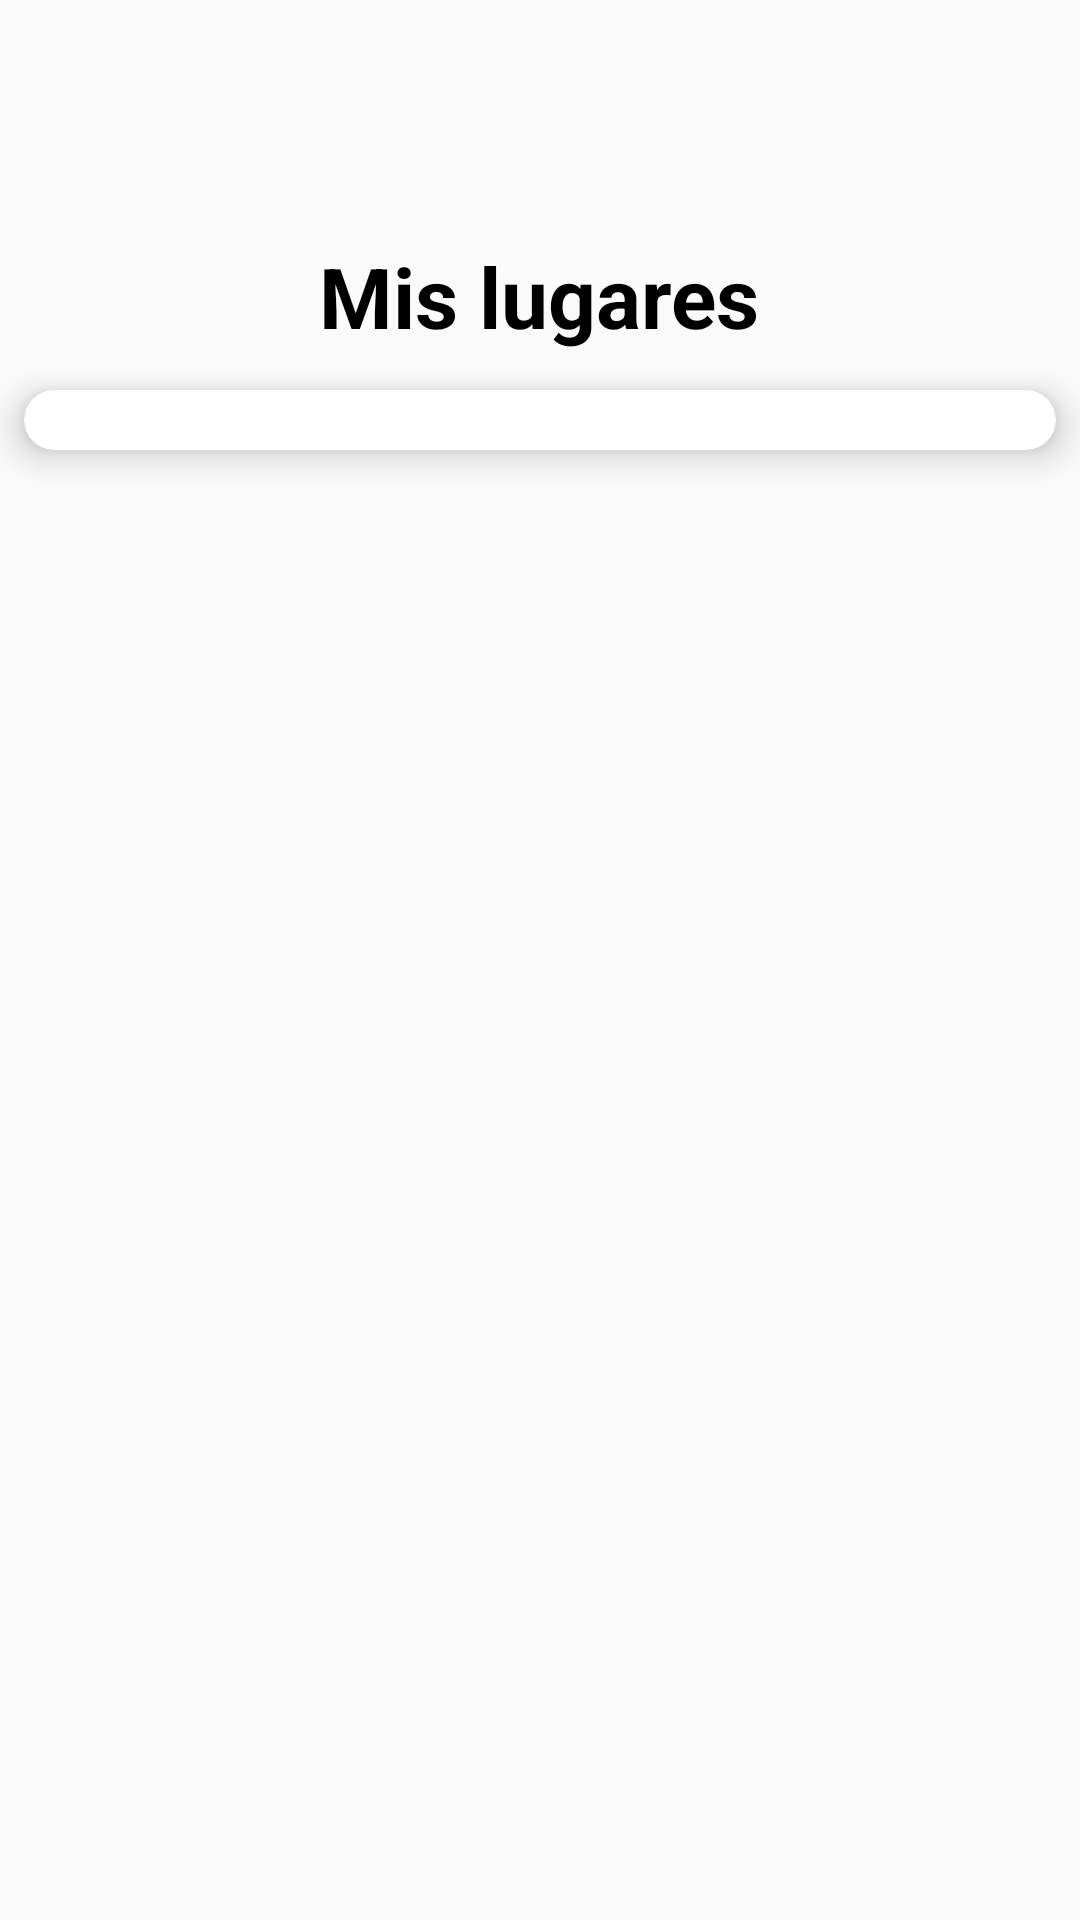

Here is an Android app screen rendered from its layout file. Give the layout XML and the strings, colors and styles it references.
<!-- AndroidManifest.xml: application theme Theme.AppCompat.Light.NoActionBar -->
<!-- res/layout/fragment_profile.xml -->
<?xml version="1.0" encoding="utf-8"?>
<FrameLayout
    xmlns:android="http://schemas.android.com/apk/res/android"
    xmlns:card_view="http://schemas.android.com/apk/res-auto"
    xmlns:app="http://schemas.android.com/apk/res-auto"
    xmlns:tools="http://schemas.android.com/tools"
    android:layout_width="match_parent"
    android:layout_height="match_parent"
    tools:context=".fragment.ProfileFragment">


    <TextView
        android:layout_width="wrap_content"
        android:layout_height="wrap_content"
        android:text="Mis lugares"
        android:layout_gravity="center_horizontal"
        android:layout_marginTop="80dp"
        style="@style/titles"/>

    <androidx.cardview.widget.CardView
        android:id="@+id/card"
        android:layout_width="match_parent"
        android:layout_height="wrap_content"
        card_view:cardCornerRadius="20dp"
        app:cardElevation="7dp"
        android:layout_marginTop="130dp"
        android:layout_marginLeft="8dp"
        android:layout_marginRight="8dp"
        android:layout_marginBottom="95dp"
        android:orientation="vertical">


    <androidx.recyclerview.widget.RecyclerView
        android:id="@+id/list_places"
        android:layout_width="match_parent"
        android:layout_height="match_parent"
        android:layout_margin="10dp"/>

    </androidx.cardview.widget.CardView>
</FrameLayout>
<!-- resources referenced by this layout -->
<resources>
  <style name="titles">
          <item name="android:layout_width">wrap_content</item>
          <item name="android:layout_height">wrap_content</item>
          <item name="android:textColor">@color/black</item>
          <item name="android:layout_marginTop">30dp</item>
          <item name="android:textSize">28sp</item>
          <item name="android:textStyle">bold</item>
      </style>
  <color name="black">#FF000000</color>
</resources>
